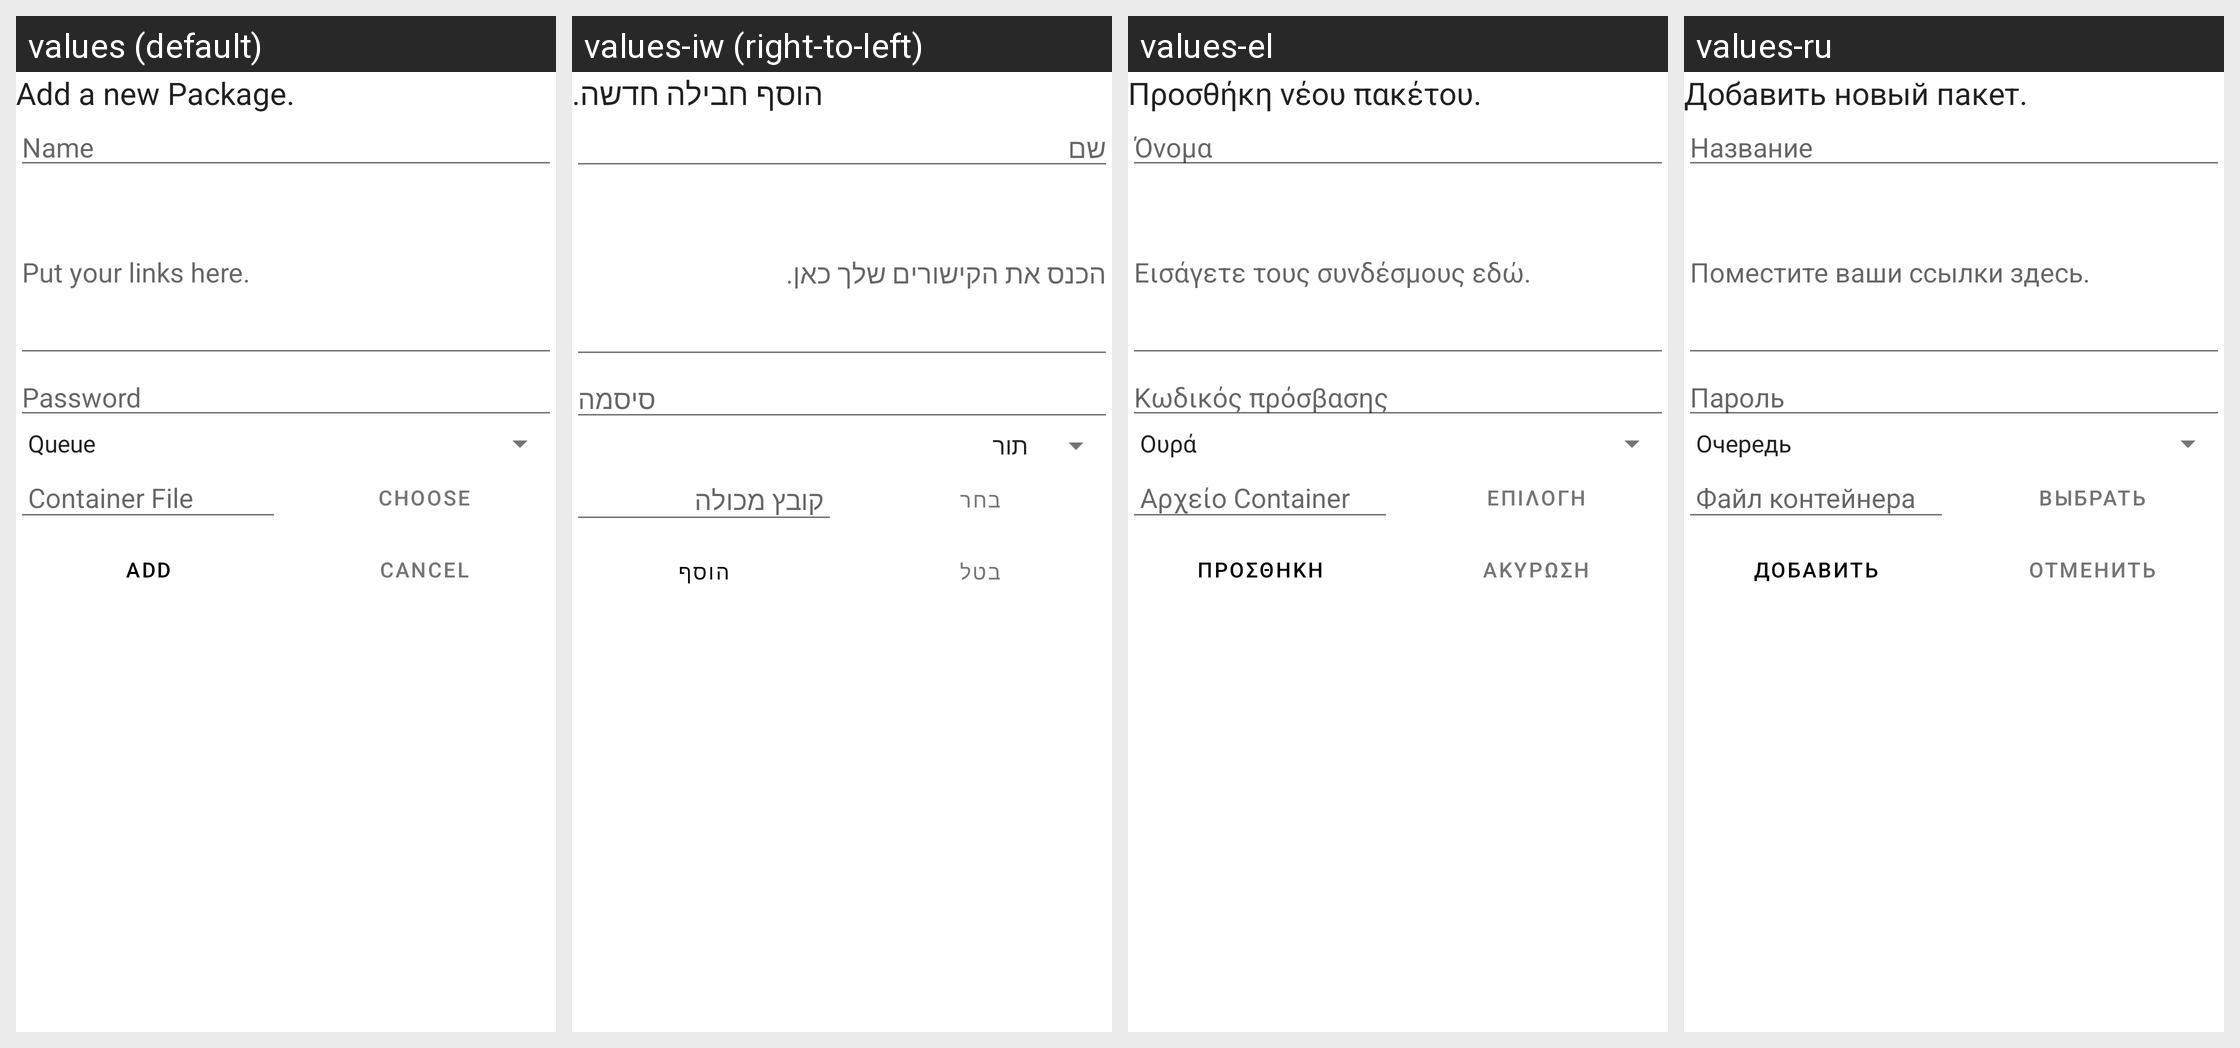

Here is an Android app screen in its default locale and in the app's own translations. Write out the translated-string differences for the strings that appear on this screen.
Android screen res/layout/add_links.xml rendered under 4 locales, left to right: values (default), values-iw (right-to-left), values-el, values-ru. Device: Nexus 5 (rendered at 1080×1920; each locale shown at half size, 540×960, under a caption strip naming it); theme AppTheme.ActionBar.
Other locales in the repository, not shown: values-ar, values-de, values-es, values-fr, values-hu, values-it, values-ja, values-nl, values-pl, values-pt, values-sr, values-tr, values-vi.
Strings drawn on this screen, with the default value and each locale's value (text and hints the layout hard-codes, and strings that could not be matched under every locale, appear in the picture but are not listed):

addlinks_desc
  values: Add a new Package.
  values-iw: הוסף חבילה חדשה.
  values-el: Προσθήκη νέου πακέτου.
  values-ru: Добавить новый пакет.

name
  values: Name
  values-iw: שם
  values-el: Όνομα
  values-ru: Название

package_links
  values: Put your links here.
  values-iw: הכנס את הקישורים שלך כאן.
  values-el: Εισάγετε τους συνδέσμους εδώ.
  values-ru: Поместите ваши ссылки здесь.

password
  values: Password
  values-iw: סיסמה
  values-el: Κωδικός πρόσβασης
  values-ru: Пароль

choose_file
  values: Container File
  values-iw: קובץ מכולה
  values-el: Αρχείο Container
  values-ru: Файл контейнера

choose
  values: Choose
  values-iw: בחר
  values-el: Επιλογή
  values-ru: Выбрать

add
  values: Add
  values-iw: הוסף
  values-el: Προσθήκη
  values-ru: Добавить

cancel
  values: Cancel
  values-iw: בטל
  values-el: Ακύρωση
  values-ru: Отменить
